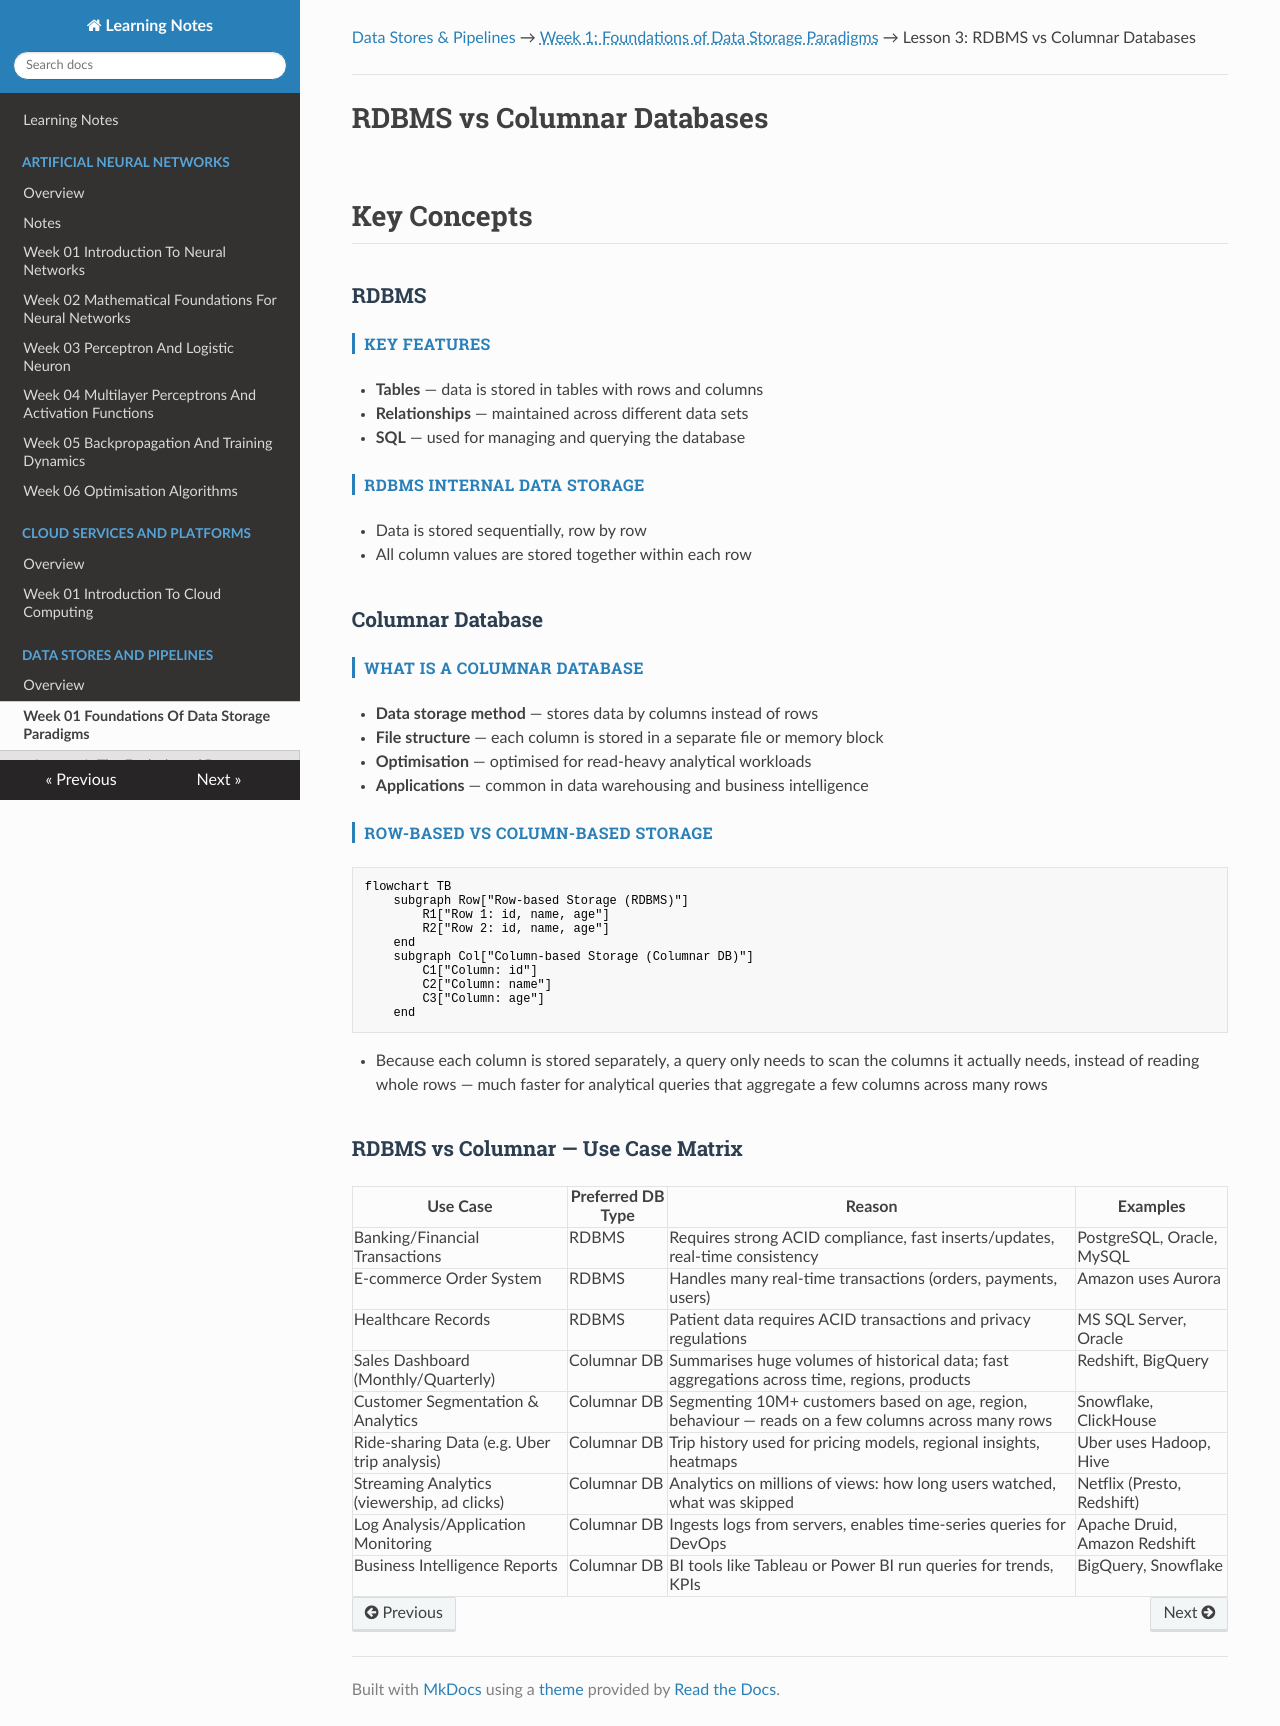

repository: renugasaraswathy/m-sc-data-science-ai · page: data-stores-and-pipelines/week-01-foundations-of-data-storage-paradigms/lesson-03-rdbms-vs-columnar-databases/index.html · generator: mkdocs

---
title: "Lesson 3: RDBMS vs Columnar Databases"
---

[Data Stores & Pipelines](../../index.md) → <span class="week-crumb">Week 1: Foundations of Data Storage Paradigms</span> → Lesson 3: RDBMS vs Columnar Databases

---

# RDBMS vs Columnar Databases

## Key Concepts

### RDBMS

#### Key Features
- **Tables** — data is stored in tables with rows and columns
- **Relationships** — maintained across different data sets
- **SQL** — used for managing and querying the database

#### RDBMS Internal Data Storage
- Data is stored sequentially, row by row
- All column values are stored together within each row

### Columnar Database

#### What is a Columnar Database
- **Data storage method** — stores data by columns instead of rows
- **File structure** — each column is stored in a separate file or memory block
- **Optimisation** — optimised for read-heavy analytical workloads
- **Applications** — common in data warehousing and business intelligence

#### Row-based vs Column-based Storage

```mermaid
flowchart TB
    subgraph Row["Row-based Storage (RDBMS)"]
        R1["Row 1: id, name, age"]
        R2["Row 2: id, name, age"]
    end
    subgraph Col["Column-based Storage (Columnar DB)"]
        C1["Column: id"]
        C2["Column: name"]
        C3["Column: age"]
    end
```

- Because each column is stored separately, a query only needs to scan the columns it actually needs, instead of reading whole rows — much faster for analytical queries that aggregate a few columns across many rows

### RDBMS vs Columnar — Use Case Matrix

| Use Case | Preferred DB Type | Reason | Examples |
|---|---|---|---|
| Banking/Financial Transactions | RDBMS | Requires strong ACID compliance, fast inserts/updates, real-time consistency | PostgreSQL, Oracle, MySQL |
| E-commerce Order System | RDBMS | Handles many real-time transactions (orders, payments, users) | Amazon uses Aurora |
| Healthcare Records | RDBMS | Patient data requires ACID transactions and privacy regulations | MS SQL Server, Oracle |
| Sales Dashboard (Monthly/Quarterly) | Columnar DB | Summarises huge volumes of historical data; fast aggregations across time, regions, products | Redshift, BigQuery |
| Customer Segmentation & Analytics | Columnar DB | Segmenting 10M+ customers based on age, region, behaviour — reads on a few columns across many rows | Snowflake, ClickHouse |
| Ride-sharing Data (e.g. Uber trip analysis) | Columnar DB | Trip history used for pricing models, regional insights, heatmaps | Uber uses Hadoop, Hive |
| Streaming Analytics (viewership, ad clicks) | Columnar DB | Analytics on millions of views: how long users watched, what was skipped | Netflix (Presto, Redshift) |
| Log Analysis/Application Monitoring | Columnar DB | Ingests logs from servers, enables time-series queries for DevOps | Apache Druid, Amazon Redshift |
| Business Intelligence Reports | Columnar DB | BI tools like Tableau or Power BI run queries for trends, KPIs | BigQuery, Snowflake |
